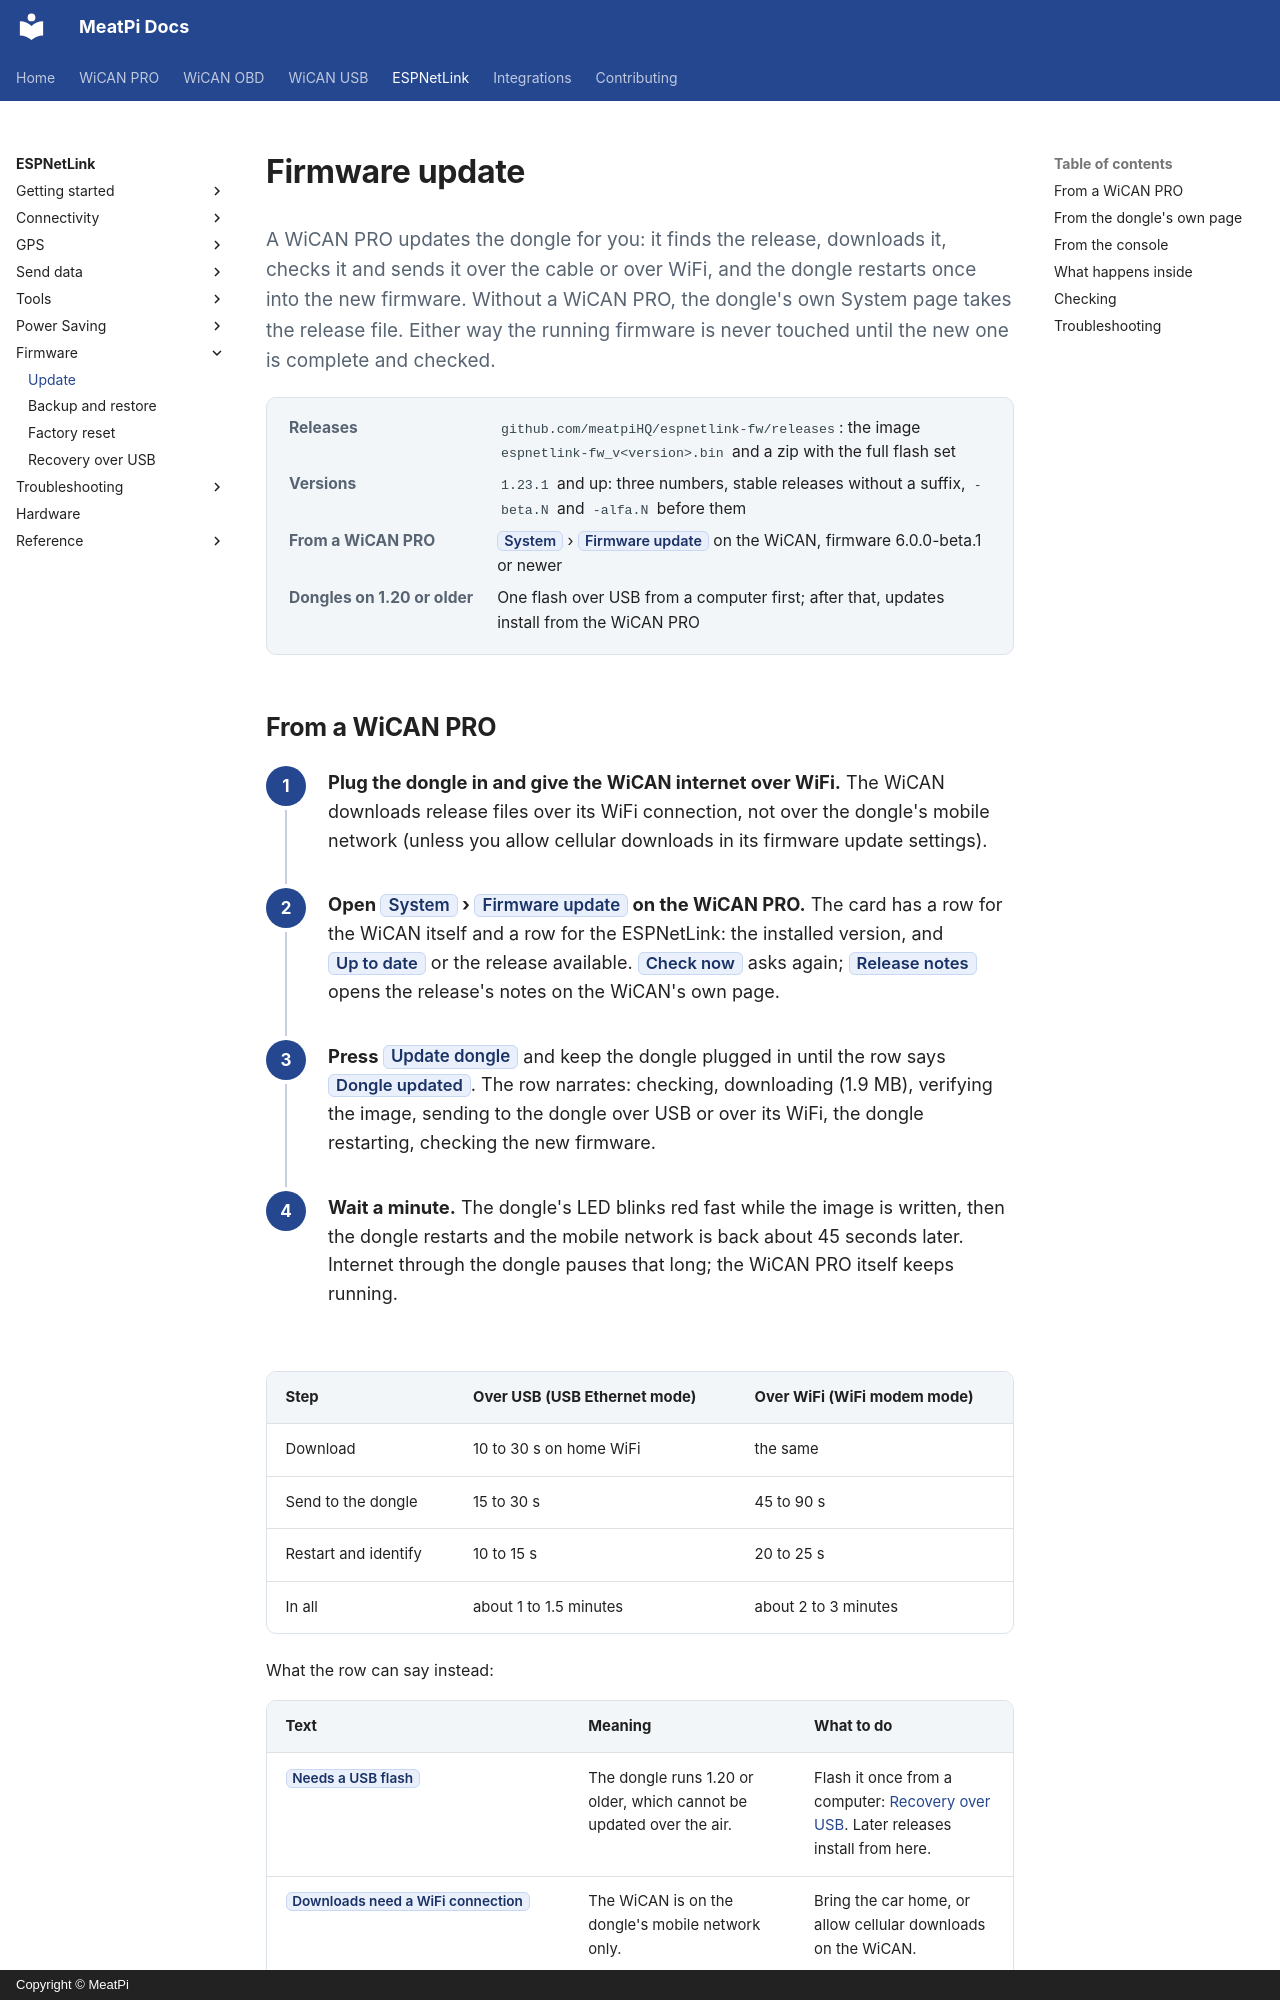

repository: meatpiHQ/meatpi-docs · page: espnetlink/firmware/update/index.html · generator: mkdocs · copyright: Copyright © MeatPi

---
title: Firmware update
---

# Firmware update

<p class="lead">A WiCAN PRO updates the dongle for you: it finds the release, downloads it, checks it and sends it over the cable or over WiFi, and the dongle restarts once into the new firmware. Without a WiCAN PRO, the dongle's own System page takes the release file. Either way the running firmware is never touched until the new one is complete and checked.</p>

<dl class="facts" markdown>
<dt>Releases</dt><dd>`github.com/meatpiHQ/espnetlink-fw/releases`: the image `espnetlink-fw_v<version>.bin` and a zip with the full flash set</dd>
<dt>Versions</dt><dd>`1.23.1` and up: three numbers, stable releases without a suffix, `-beta.N` and `-alfa.N` before them</dd>
<dt>From a WiCAN PRO</dt><dd>==System== › ==Firmware update== on the WiCAN, firmware 6.0.0-beta.1 or newer</dd>
<dt>Dongles on 1.20 or older</dt><dd>One flash over USB from a computer first; after that, updates install from the WiCAN PRO</dd>
</dl>
